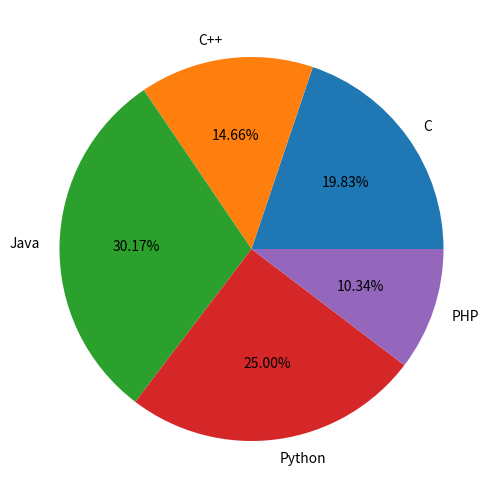

Here is the Python script that generated this plot:
from matplotlib import pyplot as plt
import numpy as np
fig = plt.figure()
ax = fig.add_axes([0,0,1,1])
#ax.axis('equal')
langs = ['C', 'C++', 'Java', 'Python', 'PHP']
students = [23,17,35,29,12]
ax.pie(students, labels = langs,autopct='%1.2f%%')
plt.show()